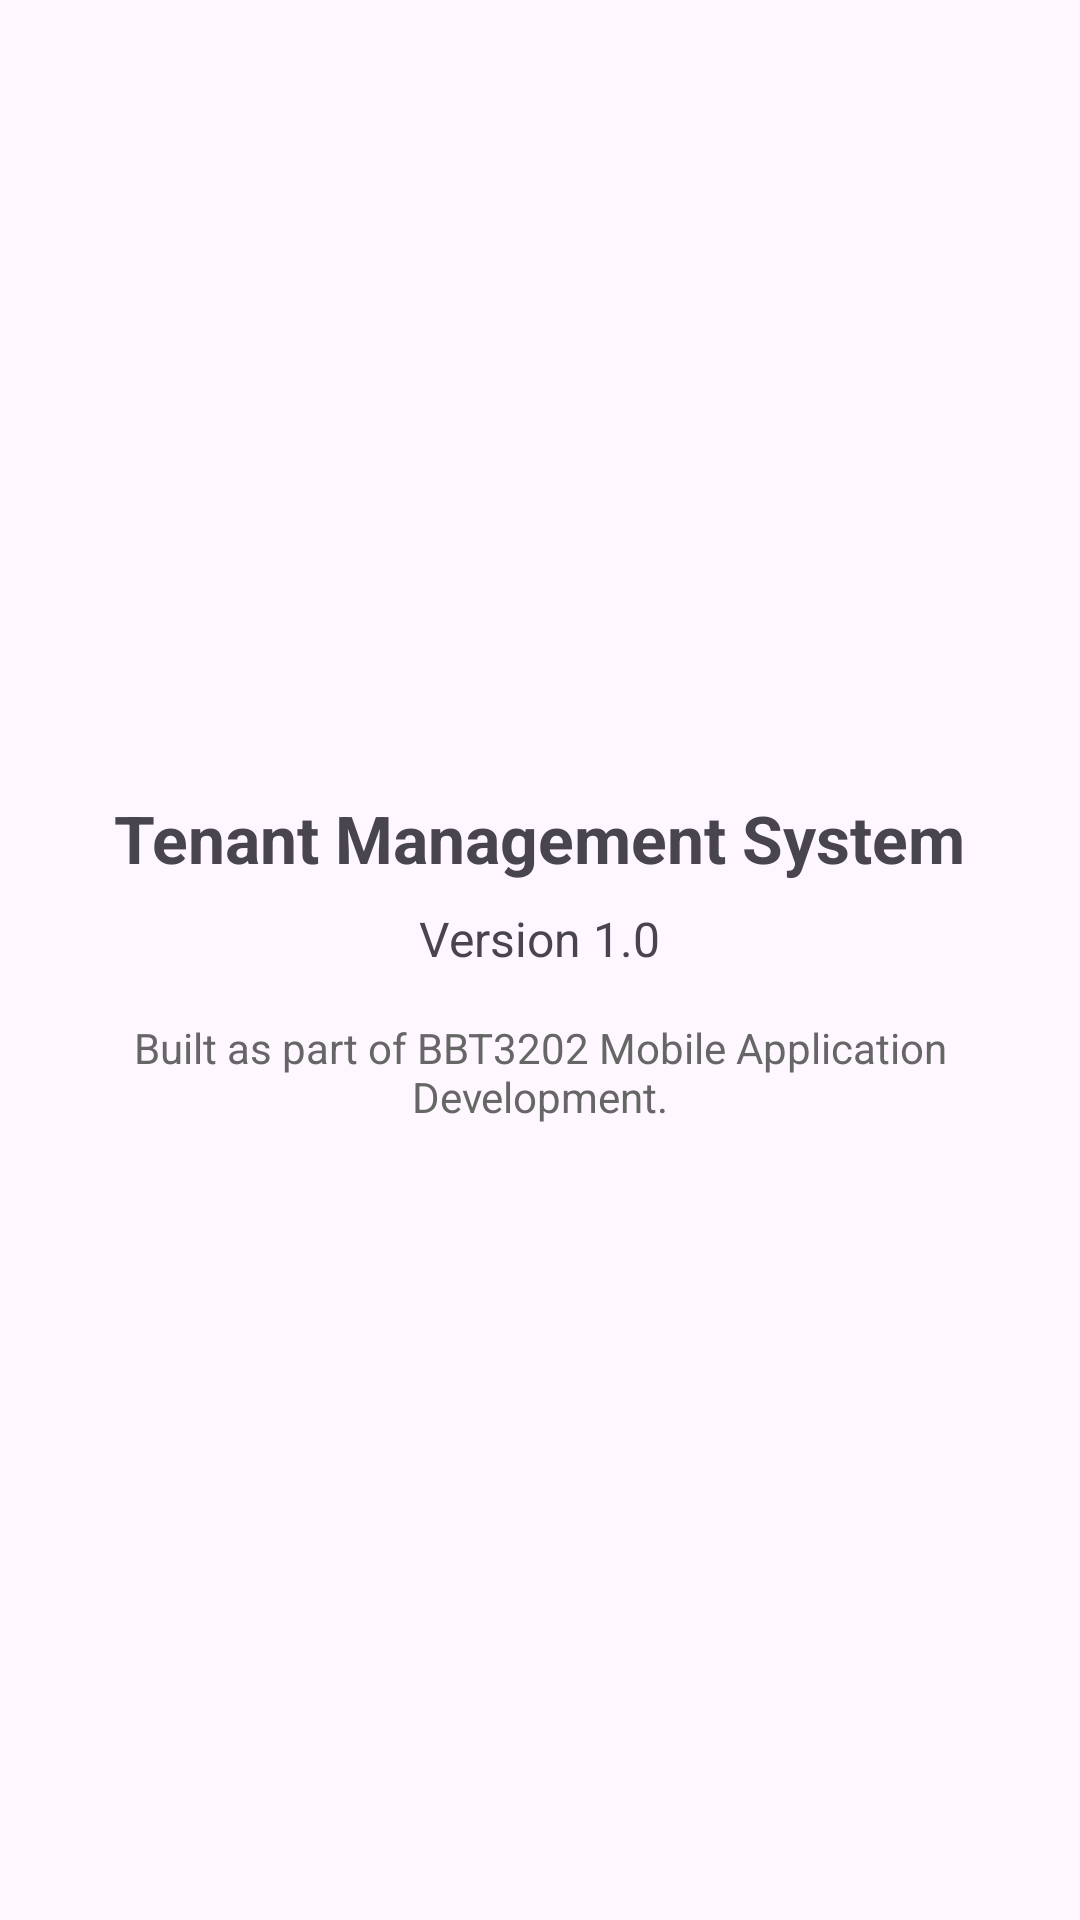

Android layout source for this screen:
<!-- AndroidManifest.xml: application theme Theme.TenantManagementSys -->
<!-- res/layout/fragment_about.xml -->
<?xml version="1.0" encoding="utf-8"?>
<LinearLayout xmlns:android="http://schemas.android.com/apk/res/android"
    android:layout_width="match_parent"
    android:layout_height="match_parent"
    android:gravity="center"
    android:orientation="vertical"
    android:padding="24dp">

    <TextView
        android:layout_width="wrap_content"
        android:layout_height="wrap_content"
        android:text="Tenant Management System"
        android:textSize="22sp"
        android:textStyle="bold" />

    <TextView
        android:layout_width="wrap_content"
        android:layout_height="wrap_content"
        android:layout_marginTop="8dp"
        android:text="Version 1.0"
        android:textSize="16sp" />

    <TextView
        android:layout_width="wrap_content"
        android:layout_height="wrap_content"
        android:layout_marginTop="16dp"
        android:gravity="center"
        android:text="Built as part of BBT3202 Mobile Application Development."
        android:textColor="#666666"
        android:textSize="14sp" />

</LinearLayout>
<!-- resources referenced by this layout -->
<resources>
  <style name="Theme.TenantManagementSys" parent="Base.Theme.TenantManagementSys" />
  <style name="Base.Theme.TenantManagementSys" parent="Theme.Material3.DayNight.NoActionBar">
          
          
      </style>
</resources>
